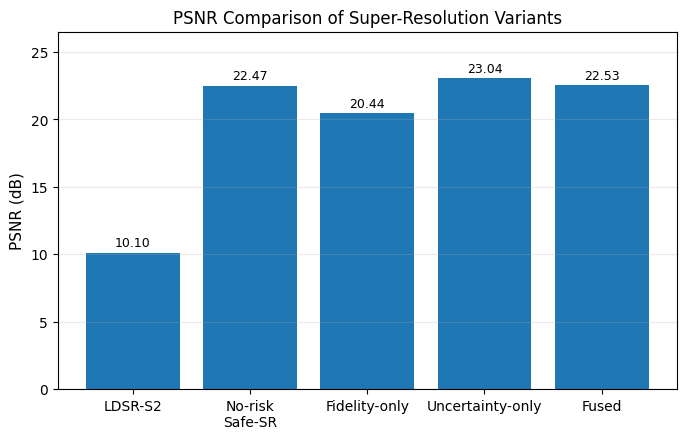
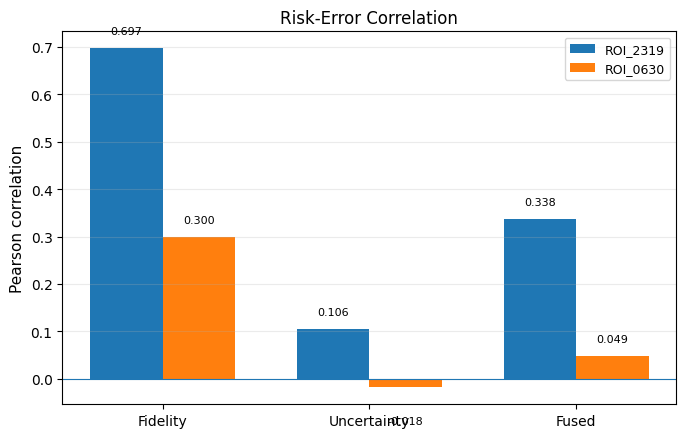
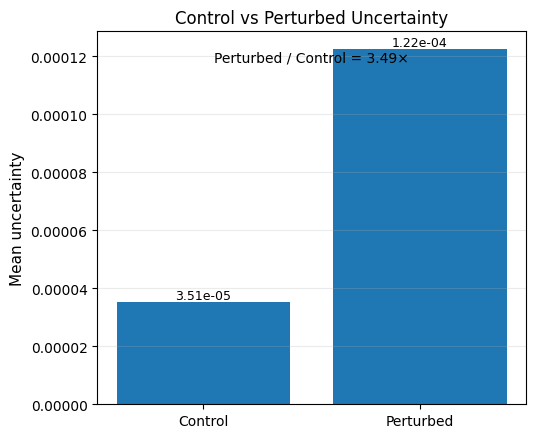
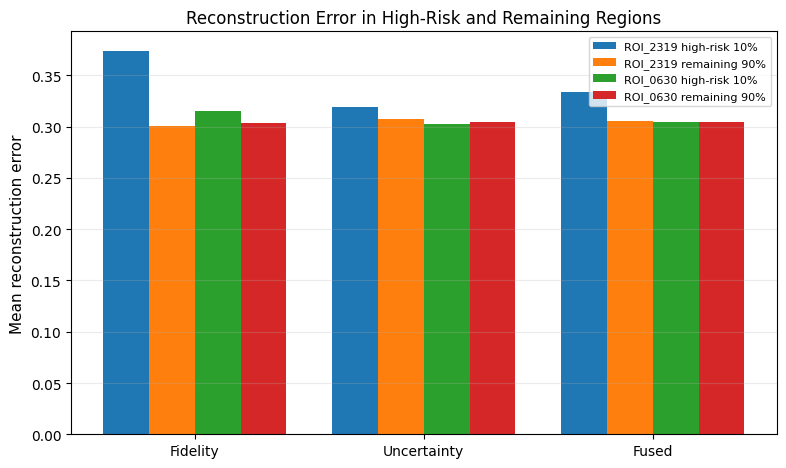

These figures' Python source, in order:
import os
import json
import numpy as np
import matplotlib.pyplot as plt


# ============================================================
# CONFIGURATION
# ============================================================

OUTPUT_DIR = "outputs/paper_figures"
os.makedirs(OUTPUT_DIR, exist_ok=True)

plt.rcParams.update({
    "font.family": "DejaVu Sans",
    "font.size": 11,
    "axes.labelsize": 11,
    "axes.titlesize": 12,
    "xtick.labelsize": 10,
    "ytick.labelsize": 10,
    "legend.fontsize": 9,
    "figure.dpi": 150,
    "savefig.dpi": 300,
})


def save_figure(fig, name):
    png_path = os.path.join(
        OUTPUT_DIR,
        f"{name}.png"
    )

    pdf_path = os.path.join(
        OUTPUT_DIR,
        f"{name}.pdf"
    )

    fig.savefig(
        png_path,
        dpi=300,
        bbox_inches="tight"
    )

    fig.savefig(
        pdf_path,
        bbox_inches="tight"
    )

    plt.close(fig)

    print(f"Saved: {png_path}")
    print(f"Saved: {pdf_path}")


# ============================================================
# FIGURE 1
# PSNR COMPARISON
# ============================================================

def figure_1_psnr():

    methods = [
        "LDSR-S2",
        "No-risk\nSafe-SR",
        "Fidelity-only",
        "Uncertainty-only",
        "Fused"
    ]

    psnr = [
        10.1011,
        22.4666,
        20.4406,
        23.0448,
        22.5312
    ]

    fig, ax = plt.subplots(
        figsize=(7, 4.5)
    )

    bars = ax.bar(
        methods,
        psnr
    )

    ax.set_ylabel("PSNR (dB)")
    ax.set_title(
        "PSNR Comparison of Super-Resolution Variants"
    )

    ax.set_ylim(
        0,
        max(psnr) * 1.15
    )

    ax.grid(
        axis="y",
        alpha=0.25
    )

    for bar, value in zip(bars, psnr):

        ax.text(
            bar.get_x() + bar.get_width() / 2,
            bar.get_height() + 0.25,
            f"{value:.2f}",
            ha="center",
            va="bottom",
            fontsize=9
        )

    fig.tight_layout()

    save_figure(
        fig,
        "fig1_psnr_comparison"
    )


# ============================================================
# FIGURE 2
# RISK-ERROR CORRELATION
# ============================================================

def figure_2_correlation():

    risk_types = [
        "Fidelity",
        "Uncertainty",
        "Fused"
    ]

    roi_2319 = [
        0.6970,
        0.1058,
        0.3378
    ]

    roi_0630 = [
        0.3001,
        -0.0179,
        0.0492
    ]

    x = np.arange(
        len(risk_types)
    )

    width = 0.35

    fig, ax = plt.subplots(
        figsize=(7, 4.5)
    )

    bars1 = ax.bar(
        x - width / 2,
        roi_2319,
        width,
        label="ROI_2319"
    )

    bars2 = ax.bar(
        x + width / 2,
        roi_0630,
        width,
        label="ROI_0630"
    )

    ax.set_ylabel(
        "Pearson correlation"
    )

    ax.set_title(
        "Risk-Error Correlation"
    )

    ax.set_xticks(x)
    ax.set_xticklabels(
        risk_types
    )

    ax.axhline(
        0,
        linewidth=0.8
    )

    ax.grid(
        axis="y",
        alpha=0.25
    )

    ax.legend()

    for bars in [bars1, bars2]:

        for bar in bars:

            value = bar.get_height()

            offset = (
                0.025
                if value >= 0
                else -0.06
            )

            ax.text(
                bar.get_x()
                + bar.get_width() / 2,
                value + offset,
                f"{value:.3f}",
                ha="center",
                va="bottom" if value >= 0 else "top",
                fontsize=8
            )

    fig.tight_layout()

    save_figure(
        fig,
        "fig2_risk_error_correlation"
    )


# ============================================================
# FIGURE 3
# CONTROL VS PERTURBED UNCERTAINTY
# ============================================================

def figure_3_uncertainty():

    conditions = [
        "Control",
        "Perturbed"
    ]

    values = [
        0.00003513,
        0.00012250
    ]

    fig, ax = plt.subplots(
        figsize=(5.5, 4.5)
    )

    bars = ax.bar(
        conditions,
        values
    )

    ax.set_ylabel(
        "Mean uncertainty"
    )

    ax.set_title(
        "Control vs Perturbed Uncertainty"
    )

    ax.grid(
        axis="y",
        alpha=0.25
    )

    for bar, value in zip(
        bars,
        values
    ):

        ax.text(
            bar.get_x()
            + bar.get_width() / 2,
            bar.get_height(),
            f"{value:.2e}",
            ha="center",
            va="bottom",
            fontsize=9
        )

    ratio = values[1] / values[0]

    ax.text(
        0.5,
        0.92,
        f"Perturbed / Control = {ratio:.2f}×",
        transform=ax.transAxes,
        ha="center",
        fontsize=10
    )

    fig.tight_layout()

    save_figure(
        fig,
        "fig3_control_vs_perturbed_uncertainty"
    )


# ============================================================
# FIGURE 4
# HIGH-RISK 10% VS REMAINING 90%
# ============================================================

def figure_4_high_risk_error():

    labels = [
        "Fidelity",
        "Uncertainty",
        "Fused"
    ]

    roi_2319_high = [
        0.374214,
        0.319082,
        0.333687
    ]

    roi_2319_low = [
        0.300947,
        0.307073,
        0.305450
    ]

    roi_0630_high = [
        0.315659,
        0.302659,
        0.304680
    ]

    roi_0630_low = [
        0.303109,
        0.304553,
        0.304329
    ]

    x = np.arange(
        len(labels)
    )

    width = 0.2

    fig, ax = plt.subplots(
        figsize=(8, 4.8)
    )

    ax.bar(
        x - 1.5 * width,
        roi_2319_high,
        width,
        label="ROI_2319 high-risk 10%"
    )

    ax.bar(
        x - 0.5 * width,
        roi_2319_low,
        width,
        label="ROI_2319 remaining 90%"
    )

    ax.bar(
        x + 0.5 * width,
        roi_0630_high,
        width,
        label="ROI_0630 high-risk 10%"
    )

    ax.bar(
        x + 1.5 * width,
        roi_0630_low,
        width,
        label="ROI_0630 remaining 90%"
    )

    ax.set_ylabel(
        "Mean reconstruction error"
    )

    ax.set_title(
        "Reconstruction Error in High-Risk and Remaining Regions"
    )

    ax.set_xticks(x)
    ax.set_xticklabels(labels)

    ax.grid(
        axis="y",
        alpha=0.25
    )

    ax.legend(
        loc="upper right",
        fontsize=8
    )

    fig.tight_layout()

    save_figure(
        fig,
        "fig4_high_risk_vs_remaining_error"
    )


# ============================================================
# MAIN
# ============================================================

if __name__ == "__main__":

    print("=" * 60)
    print("GENERATING PAPER FIGURES")
    print("=" * 60)

    figure_1_psnr()
    figure_2_correlation()
    figure_3_uncertainty()
    figure_4_high_risk_error()

    print()
    print("=" * 60)
    print("ALL FIGURES GENERATED")
    print("=" * 60)
